Run: headless pygame with SDL's dummy video driver; simulated clock (each Clock.tick advances the game by its frame time, no real sleeping); random seed 0; keys injected as events and as key.get_pressed() state; no mouse input.
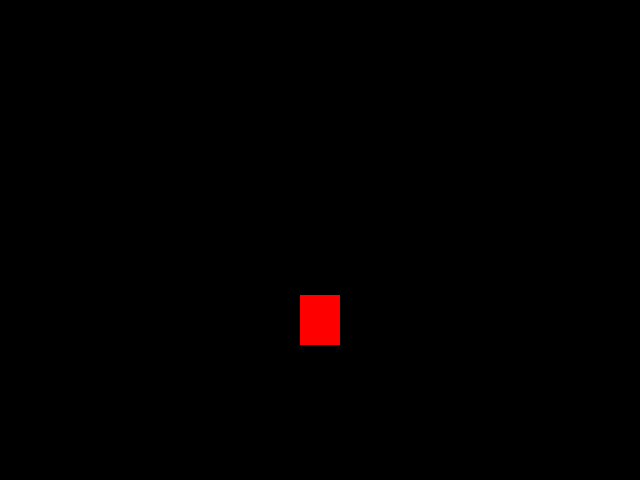
Frame 1 of 4 · flips 1–60 · no input
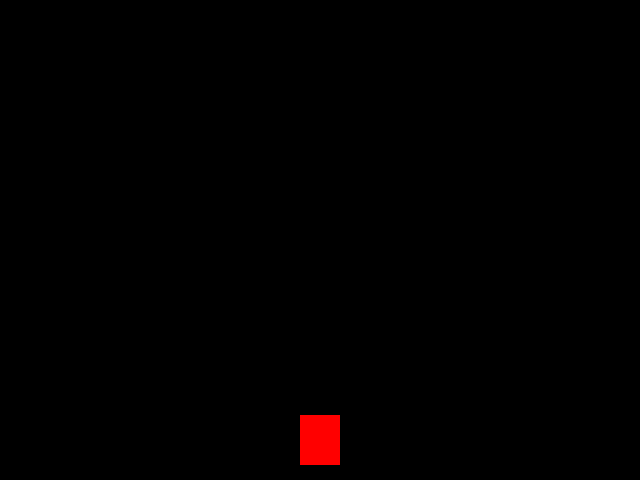
Frame 2 of 4 · flips 61–180 · tapped SPACE, RETURN · held RIGHT (→), D
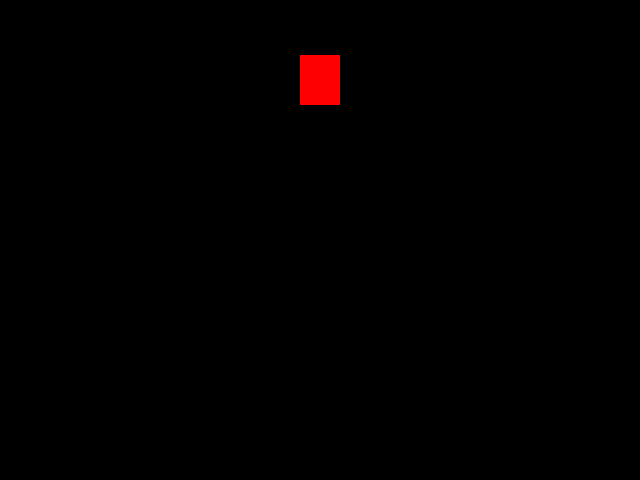
Frame 3 of 4 · flips 181–300 · held DOWN (↓), S
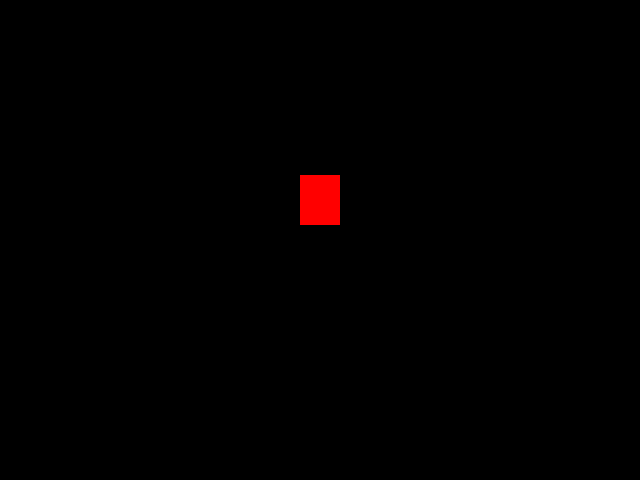
Frame 4 of 4 · flips 301–420 · held LEFT (←), A, UP (↑), W

The pygame program that drew these frames:

# Pygame Aula #03 - Movimento de objetos

# Imports
import pygame                                # Importação da blibioteca Pygame
from pygame.locals import *                  # Sub-Modulo da Blibioteca Pygame / O * é para importa tudo Dentro do Modulo
from sys import exit                         # Quando Clicar Fechar Janela ela fechar a janela

pygame.init()                                # Inicializador da Blibiotecar pygame

# Variaveis do Tamanho da Tela
Largura = 640
Altura  = 480

# Variaveis de Movimento
x = Largura / 2 - 40/2
y = 0

Tela = pygame.display.set_mode((Largura, Altura))   # Essa Função Set_mode Vai receber uma Tupla e essa Tapla vai receber A Largura e Autura
pygame.display.set_caption('Jogo')                                   # Altera o Nome da Janela
# Frames controle
Relogio = pygame.time.Clock()

# Todo o jogo se passar em Loop Infinito
while True:
    Relogio.tick(60)              # Quantos Frames por Segundo o jogo vai ter
    Tela.fill((0,0,0))          # Pecher a Tela com uma Cor determinada
    for event in pygame.event.get():       # O Loop For vai Checar se ocorreu um Evento
        if event.type == QUIT:
            pygame.quit()
            exit()

    pygame.draw.rect(Tela, (255,0,0), (x,y,40,50))      # Onde Retragulo vai ser Desnhado , A Cor do Retragulo , Posição X e Y e Largura do Retragulo e Alutura
    if y >= Altura:
        y = 0
    y = y + 5

    pygame.display.update()                # Atualiza à tela do Jogo
